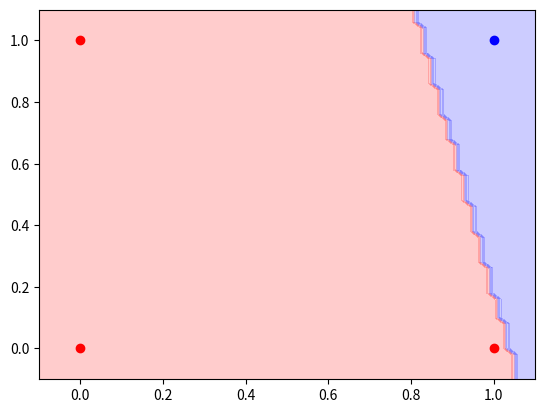

The matplotlib source for this figure:
import numpy as np

class Perceptron:
  def __init__(self): 
    #コンストラクタ
    self.W=np.random.randn(2,1)  #重みの初期化
    self.b=-0                     #バイアスの初期化
    self.X=None               #入力データの保存用
  
  def forward(self,X):
    #順伝播
    a=np.matmul(X,self.W)+self.b
    y=(a>0)*1
    self.X=X        #入力データを保存
    return y
  
  def backward(self,delta):
    #逆伝播

    #勾配
    dW=np.matmul(self.X.T,delta)
    db=np.sum(delta)

    lr=0.1

    #SGD パラメータの更新
    self.W-=lr*dW
    self.b-=lr*db
  
  def step(self,X,t):
    #一回分の学習

    y=self.forward(X)   #予測
    delta=y-t           #誤差
    self.backward(delta) #逆伝播してパラメータを更新
  def fit(self,X,t,epochs=100):
    #学習
    for __ in range(epochs): #epochsはエポック数
      self.step(X,t)  #１回分の学習
    

np.random.seed(0)   #乱数の初期化

#教師データ
X=np.array([[0,0],[1,0],[0,1],[1,1]]) #入力データ
t=np.array([[0],[0],[0],[1]])         #ANDの正解ラベル
#t=np.array([[0],[1],[1],[1]])         #ORの正解ラベル
#t=np.array([[1],[1],[1],[0]])         #NAND正解ラベル
#t=np.array([[0],[1],[1],[0]])         #XOR正解ラベル

model=Perceptron()   #インスタンス化
model.fit(X,t)        #学習

pred=model.forward(X) #予測
print(pred)         #予測値を表示



import matplotlib.pyplot as plt
from matplotlib.colors import ListedColormap

def decision_regions(x,y,model):
  
  #平面を分割する。
  
  #グリッドの作成
  x1=np.arange(-0.1,1.1,0.02)   #横軸
  x2=np.arange(-0.1,1.1,0.02)   #縦軸
  xx1,xx2=np.meshgrid(x1,x2)    #メッシュ
  z=np.array([xx1.ravel(),xx2.ravel()]).T   #座標点の作成
    
  Z=model.forward(z).reshape(xx1.shape)   #各座標点を分類する

  plt.contourf(xx1,xx2,Z,alpha=0.2,cmap=ListedColormap(['red','blue'])) #平面の分割

  y=y.flatten() #2次元のデータを1次元にする。

  #データをプロットする。
  plt.scatter(x[y==0,0],x[y==0,1],c='red')  #入力データが0のときには赤で表示
  plt.scatter(x[y==1,0],x[y==1,1],c='blue') #入力データが1のときには青で表示

decision_regions(X,t,model) #動作の確認